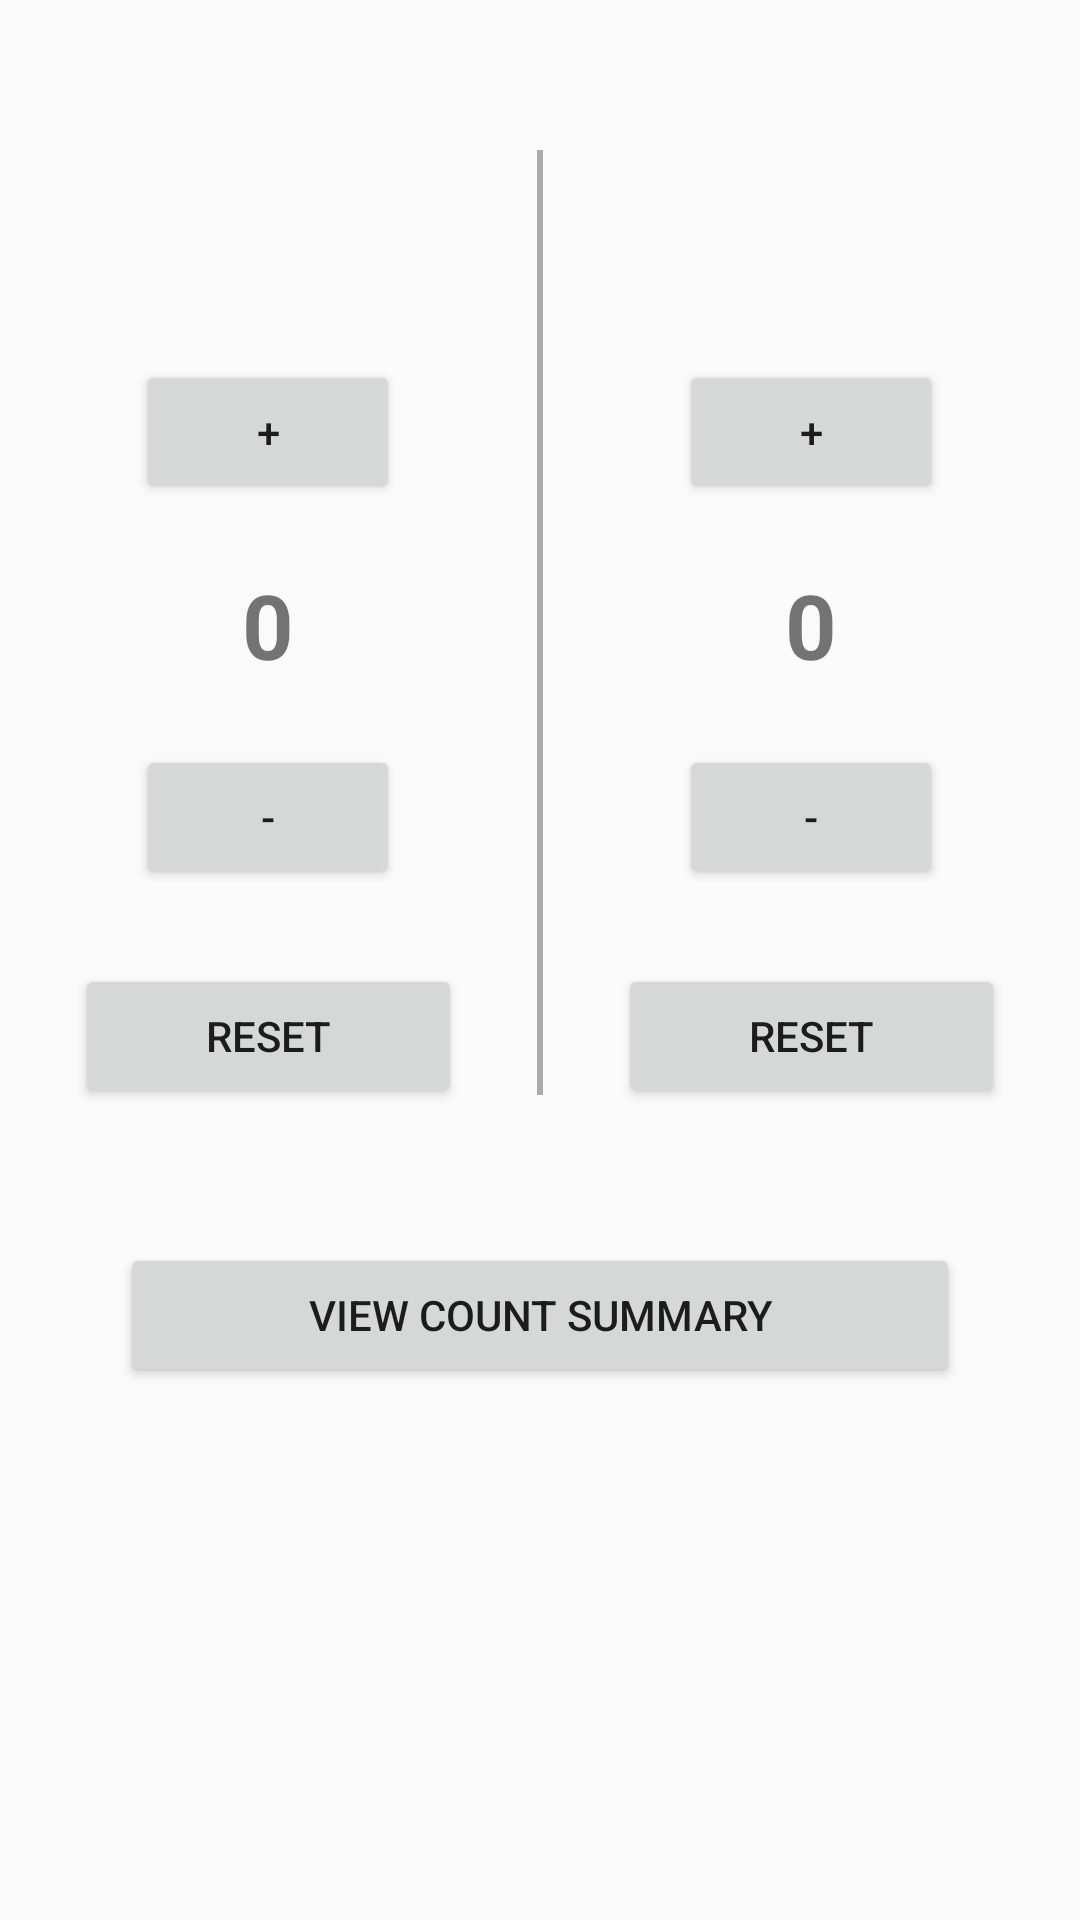

Here is an Android app screen rendered from its layout file. Give the layout XML and the strings, colors and styles it references.
<!-- AndroidManifest.xml: application theme AppTheme -->
<!-- res/layout/activity_main.xml -->
<?xml version="1.0" encoding="utf-8"?>
<ScrollView  xmlns:android="http://schemas.android.com/apk/res/android"
    xmlns:app="http://schemas.android.com/apk/res-auto"
    xmlns:tools="http://schemas.android.com/tools"
    android:layout_width="match_parent"
    android:layout_height="match_parent"
    >


<LinearLayout
android:layout_width="match_parent"
android:layout_height="match_parent"
    android:orientation="vertical"
    >

    <LinearLayout
        android:layout_width="match_parent"
        android:layout_height="wrap_content"
        android:orientation="horizontal">
    <RelativeLayout
        android:layout_width="0dp"
        android:layout_height="wrap_content"
        android:layout_weight="1">



        <ImageView
            android:layout_width="100dp"
            android:layout_height="80dp"
           android:layout_marginTop="30dp"
            android:layout_centerHorizontal="true"
            android:src="@drawable/bike"
            android:contentDescription="Car"/>

        <LinearLayout
            android:layout_width="match_parent"
            android:layout_height="wrap_content"
            android:layout_centerHorizontal="true"
            android:layout_marginTop="120dp"
            android:orientation="vertical">

        <Button
            android:id="@+id/twp"
            android:layout_width="wrap_content"
            android:layout_height="wrap_content"
            android:layout_gravity="center_horizontal"
            android:text="+" />
        <TextView
            android:id="@+id/twc"
            android:layout_width="wrap_content"
            android:layout_height="wrap_content"
            android:layout_gravity="center_horizontal"
            android:layout_marginTop="20dp"
            android:text="0"
            android:textStyle="bold"
            android:textSize="30sp"
            />
        <Button
            android:id="@+id/twm"
            android:layout_width="wrap_content"
            android:layout_height="wrap_content"
            android:layout_gravity="center_horizontal"
            android:layout_marginTop="20dp"
            android:text="-"/>

            <Button
                android:id="@+id/twrst"
                android:layout_width="match_parent"
                android:layout_height="wrap_content"
                android:layout_margin="25dp"
                android:text="Reset"/>
        </LinearLayout>
    </RelativeLayout>
    <View
        android:layout_width="2dp"
        android:layout_height="315dp"
        android:layout_marginBottom="0dp"
        android:layout_marginTop="50dp"
        android:background="@android:color/darker_gray">

    </View>

    <RelativeLayout
        android:layout_width="0dp"
        android:layout_height="wrap_content"
        android:layout_weight="1">

            />
        <ImageView
            android:layout_width="100dp"
            android:layout_height="80dp"
            android:layout_marginTop="30dp"
            android:layout_centerHorizontal="true"
            android:src="@drawable/car"
            android:contentDescription="Car"/>
        <LinearLayout
            android:layout_width="match_parent"
            android:layout_height="wrap_content"
            android:layout_centerHorizontal="true"
            android:layout_marginTop="120dp"
            android:orientation="vertical"
             >
            <Button
                android:id="@+id/fwp"
                android:layout_width="wrap_content"
                android:layout_height="wrap_content"
                android:layout_gravity="center_horizontal"
                android:text="+" />
            <TextView
                android:id="@+id/fwc"
                android:layout_width="wrap_content"
                android:layout_height="wrap_content"
                android:layout_gravity="center_horizontal"
                android:layout_marginTop="20dp"
                android:text="0"
                android:textStyle="bold"
                android:textSize="30sp"
                />
            <Button
                android:id="@+id/fwm"
                android:layout_width="wrap_content"
                android:layout_height="wrap_content"
                android:layout_gravity="center_horizontal"
                android:layout_marginTop="20dp"
                android:text="-"/>
            <Button
                android:id="@+id/fwrst"
                android:layout_width="match_parent"
                android:layout_height="wrap_content"
                android:layout_margin="25dp"
                android:text="Reset"/>
        </LinearLayout>
    </RelativeLayout>
    </LinearLayout>
    <LinearLayout
        android:layout_width="match_parent"
        android:layout_height="wrap_content"
        android:orientation="vertical">


        <Button
            android:id="@+id/view"
            android:layout_width="match_parent"
            android:layout_height="wrap_content"
            android:layout_gravity="center_horizontal"
            android:layout_marginTop="20dp"
            android:layout_marginLeft="40dp"
            android:layout_marginRight="40dp"
            android:text="View Count Summary" />


    </LinearLayout>



</LinearLayout>
</ScrollView>
<!-- resources referenced by this layout -->
<resources>
  <style name="AppTheme" parent="Theme.AppCompat.Light">
          
          <item name="colorPrimary">@color/colorPrimary</item>
          <item name="colorPrimaryDark">@color/colorPrimaryDark</item>
          <item name="colorAccent">@color/colorAccent</item>
  
      </style>
  <!-- not gathered from this repository: default colours our renderer supplied (Android Studio template values) -->
  <color name="colorPrimary">#FF6200EE</color>
  <color name="colorPrimaryDark">#FF3700B3</color>
  <color name="colorAccent">#FF03DAC5</color>
</resources>
